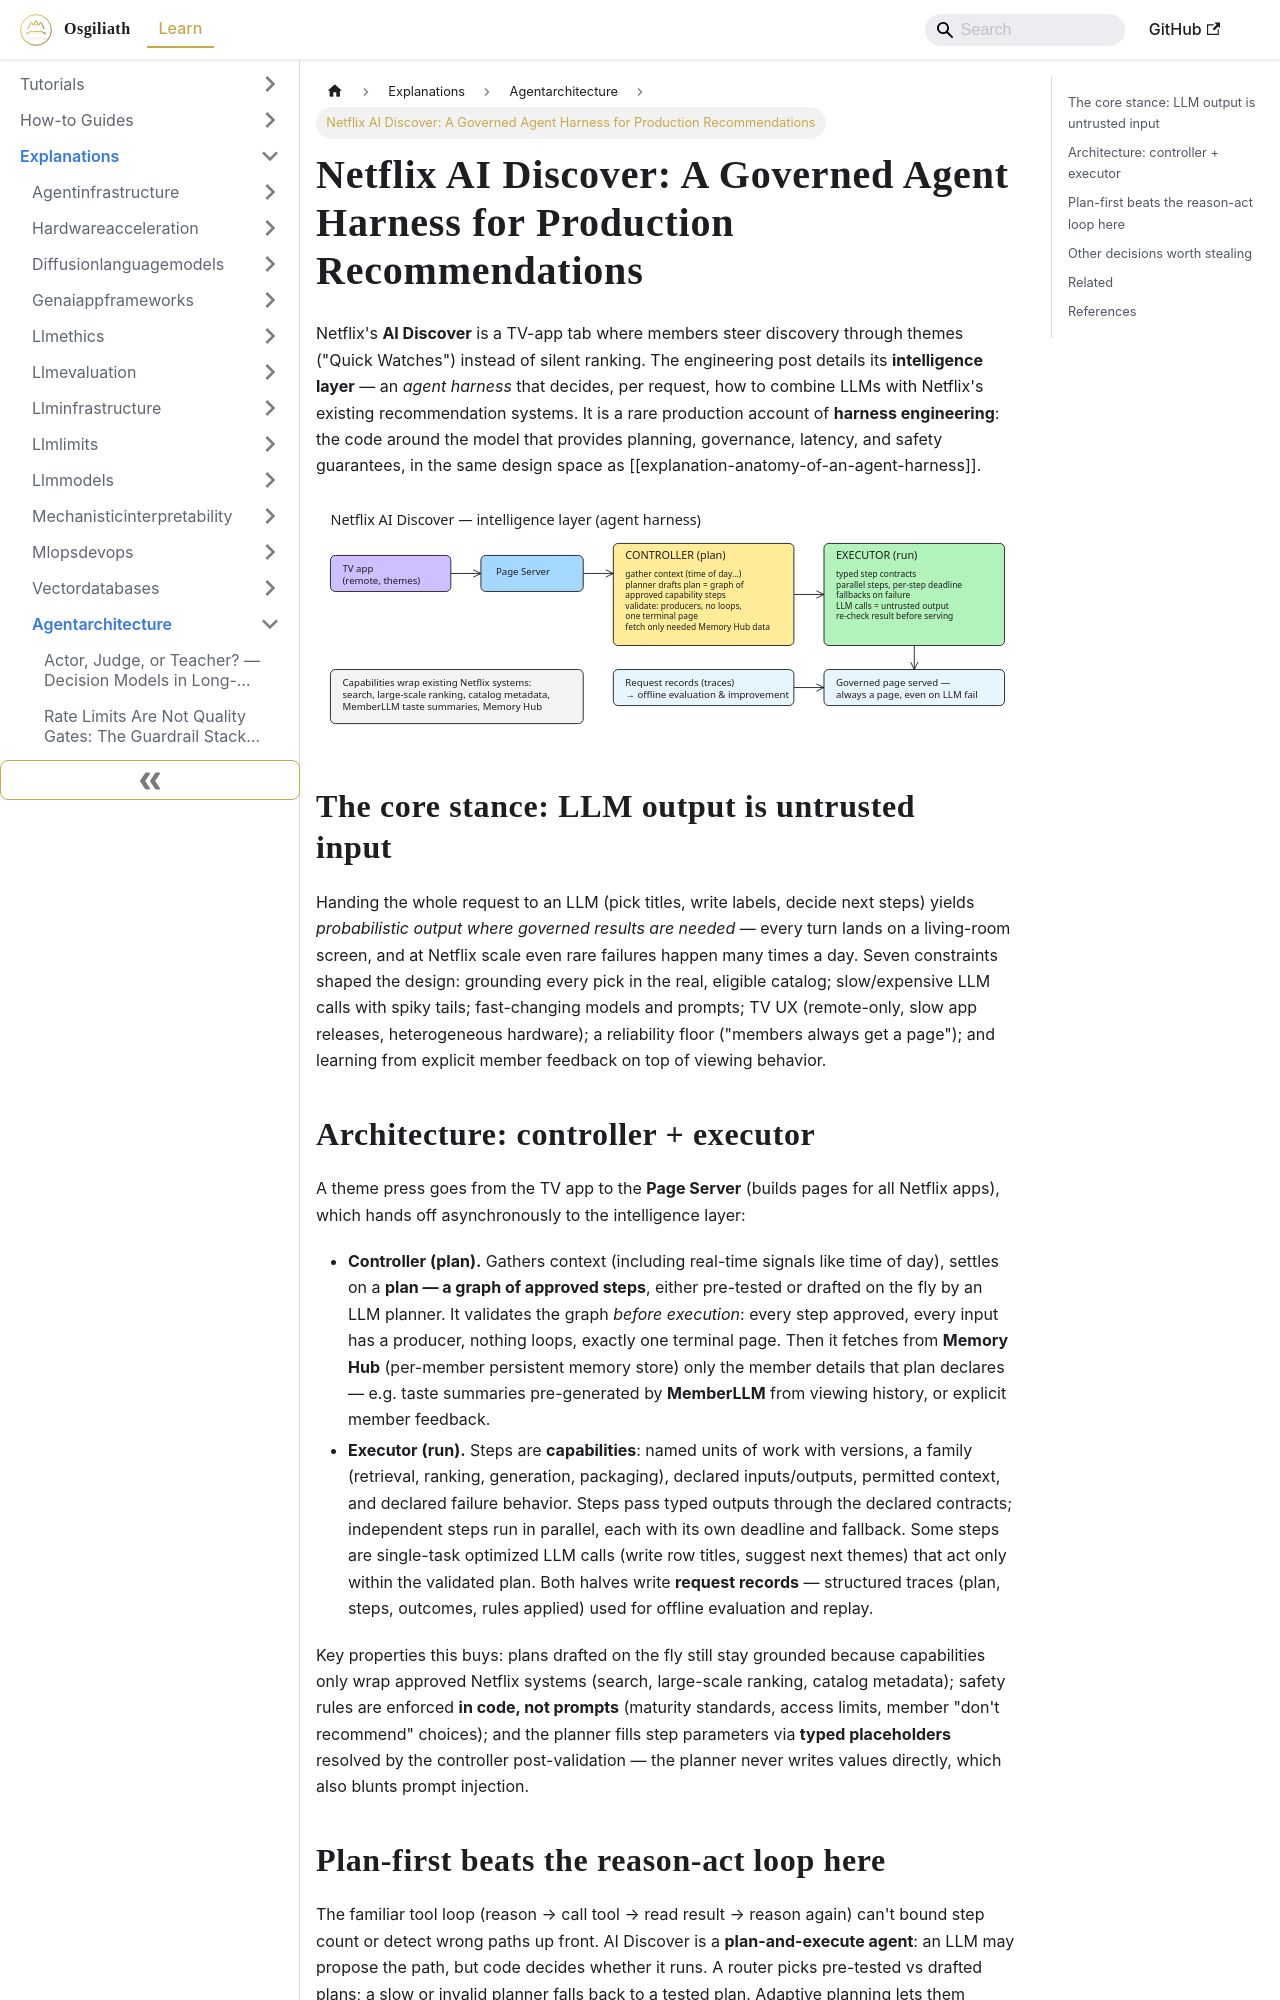

repository: OsgiliathEnterprise/kb · page: explanations/aimachinelearning/agentarchitecture/explanation-netflix-ai-discover-intelligence-layer/index.html · generator: docusaurus

---
title: 'Netflix AI Discover: A Governed Agent Harness for Production Recommendations'
diataxis: Explanation
domain: ai-machine-learning
topic: agent-architecture
source: Netflix TechBlog
source_url: https://netflixtechblog.com/engineering-ai-discover-e244944cdc38
date: 2026-11-18
keywords:
- knowledge-base
- agent-architecture
- ai-machine-learning
- explanations
---
# Netflix AI Discover: A Governed Agent Harness for Production Recommendations

Netflix's **AI Discover** is a TV-app tab where members steer discovery through themes ("Quick Watches") instead of silent ranking. The engineering post details its **intelligence layer** — an *agent harness* that decides, per request, how to combine LLMs with Netflix's existing recommendation systems. It is a rare production account of **harness engineering**: the code around the model that provides planning, governance, latency, and safety guarantees, in the same design space as [[explanation-anatomy-of-an-agent-harness]].

![AI Discover intelligence layer](explanation-netflix-ai-discover-intelligence-layer.svg)

## The core stance: LLM output is untrusted input

Handing the whole request to an LLM (pick titles, write labels, decide next steps) yields *probabilistic output where governed results are needed* — every turn lands on a living-room screen, and at Netflix scale even rare failures happen many times a day. Seven constraints shaped the design: grounding every pick in the real, eligible catalog; slow/expensive LLM calls with spiky tails; fast-changing models and prompts; TV UX (remote-only, slow app releases, heterogeneous hardware); a reliability floor ("members always get a page"); and learning from explicit member feedback on top of viewing behavior.
